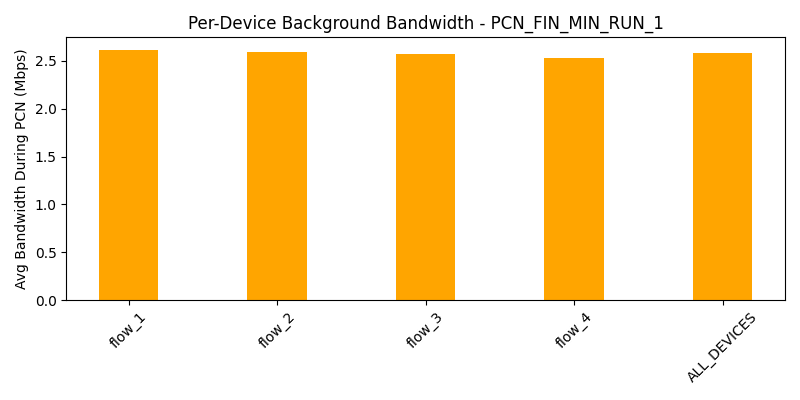

The file beside this chart, header and first rows:
device, avg_bw_before, avg_bw_during, avg_bw_after
flow_1, 5.17, 2.616, 4.358
flow_2, 4.961, 2.596, 4.363
flow_3, 4.939, 2.568, 4.397
flow_4, 4.435, 2.535, 4.32
ALL_DEVICES, 4.876, 2.579, 4.359
